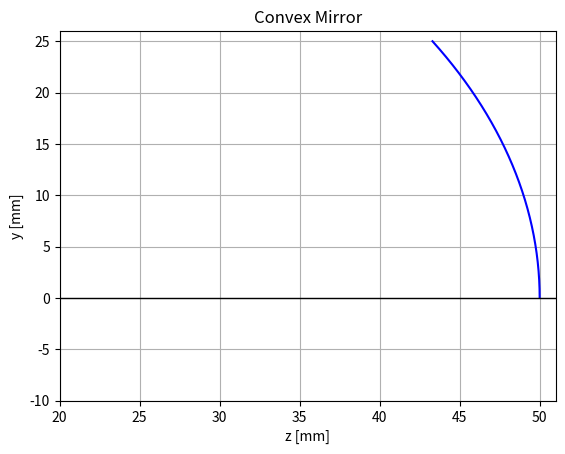
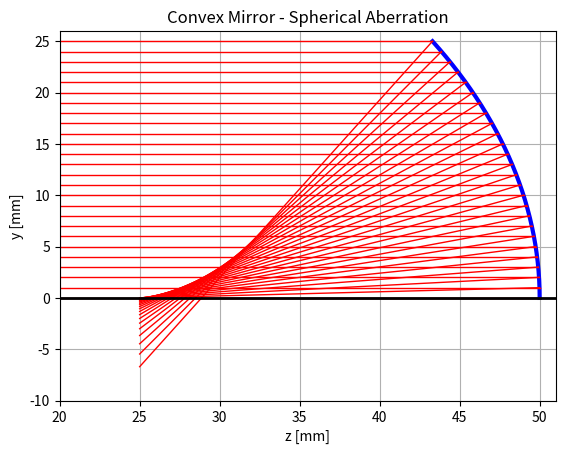
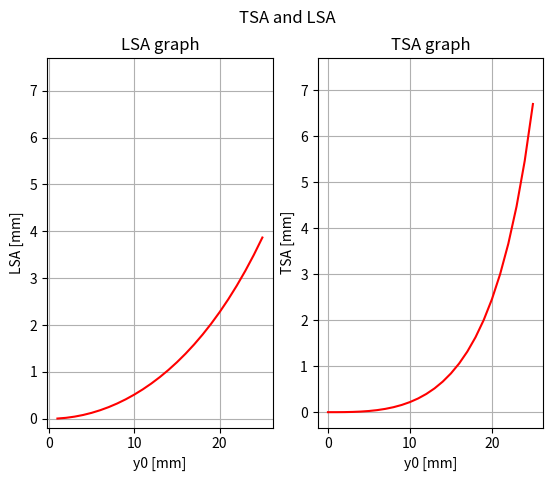

Write the Python code that produced these figures, in order.
import numpy as np
import matplotlib.pyplot as plt
plt.close('all')






"""(10)_<<<<<<<<<<<<<<<<<<<<<<<<<_CONVEX MIRROR_>>>>>>>>>>>>>>>>>>>>>>>_(10)"""
#We will be using geometric optics here. The light rays coming parallel to the
#optical axis and are far away from it will be focused to between the paraxial
#focus point and the vertex of the mirror. 

#Below there will be a calculation of the light ray's path. For the explanation
#of the used notations, take a look at '4_OWP_concaveLens_ea4_PICTURE_1.png'. 
#Note to self: find a better alternative to MS Paint...


""" FP2 line: longitudinal spherical aberration (LSA)
    FP3 line: transversal spherical aberration (TSA)


1.) P0:  z0=0,  y0=y,  R=2f

2.) P1:  y1=y0=y,  z1=sqrt(R**2-y1**2)

3.) alpha=asin(y1/R),  m=tg(2*alpha),  b=y1-m*z1

4.) P2:  y2=0,  z2=(y2-b)/m

5.) P3:  z3=f,  y3=m*z3+b

6.) LSA=z2-f,  TSA=0-y3


Now it is time work with these formulas. Let's define the parameters of a con-
vex lens and draw it first!"""
f = 25 #mm, focal length of the mirror
D = 50 #mm, height of the optical element
#y of circle in [0, D/2] using N=31 points
N=31
#z axis in [20mm,51mm], y axis in [-5mm, 26mm]
z_min, z_max = 20, 51
y_min, y_max = -10, 26
#draw the optical axis at y=0!



R = 2*f
phi_max = np.arcsin(D/2/R)
phi = np.linspace(0,  phi_max,  N) 
circle_y = R * np.sin(phi)
circle_z = R * np.cos(phi)
#optical_Axis = np.zeros(len())



fig, ax1 = plt.subplots()
ax1.plot(circle_z, circle_y, 'b-')

ax1.set_xlabel('z [mm]')
ax1.set_xlim(z_min, z_max)
ax1.set_ylabel('y [mm]')
ax1.set_ylim(y_min, y_max)

ax1.set_title('Convex Mirror')
ax1.grid(which='major', axis='both')
ax1.axhline(y=0, color='black', linewidth='1')



"""Now let's draw a set of light rays travelling in our optical system!"""
y0 = np.linspace(0, y_max-1, 26)
alpha = np.arcsin(y0/R)
m = np.tan(2*alpha)
b = y0 - m*np.sqrt(R**2 - y0**2)    #m*np.cos(alpha) is also fine
z3 = f
y3 = m*z3+b

lineEnd_y=y0
lineEnd_z=np.sqrt(R**2-lineEnd_y**2)



fig, ax2 = plt.subplots()
ax2.plot(circle_z, circle_y, 'b-', linewidth='3')

for i in range(len(y0)):    #range(len(y0)) --> 0,1,2,...25 (integers!)
    ax2.plot([0, R * np.cos( alpha[i]  )],  [y0[i], y0[i]],  'r-',
             linewidth='1')
    ax2.plot(   [z3, lineEnd_z[i]],   [y3[i], lineEnd_y[i]], 'r-',
             linewidth='1')

ax2.set_xlabel('z [mm]')
ax2.set_xlim(z_min, z_max)
ax2.set_ylabel('y [mm]')
ax2.set_ylim(y_min, y_max)

ax2.set_title('Convex Mirror - Spherical Aberration')
ax2.grid(which='major', axis='both')
ax2.axhline(y=0, color='black', linewidth='2')



"""Let's also make a graph of TSA and LSA on the same figure!"""
z2 = -b/m
LSA = z2 - f
TSA = 0-y3



fig, (ax3,ax4) = plt.subplots(1,2)
fig.suptitle('TSA and LSA')

ax3.plot(y0, LSA, 'r')
ax3.set_xlabel('y0 [mm]')
ax3.set_ylabel('LSA [mm]')
ax3.grid()
ax3.set_title('LSA graph')
ax3.set_ylim(top=  max(  max(TSA), max(LSA))  +1)

ax4.plot(y0, TSA, 'r')
ax4.set_xlabel('y0 [mm]')
ax4.set_ylabel('TSA [mm]')
ax4.grid()
ax4.set_title('TSA graph')
ax4.set_ylim(top=  max(  max(TSA), max(LSA))  +1)



#fig, (  (ax1,ax2),  (ax3,ax4)  ) = plt.subplots(2,2) --> This DOES NOT work,
#because here ax plots get overwritten by the plt.subplots() command, which
#overwrites the old axes with new empty ones.

#Check out 4_OWP_convexMirror_ea4_PICTURE_2.png for the f = 500 mm case, 
#where you can't notice the spherical aberration!
